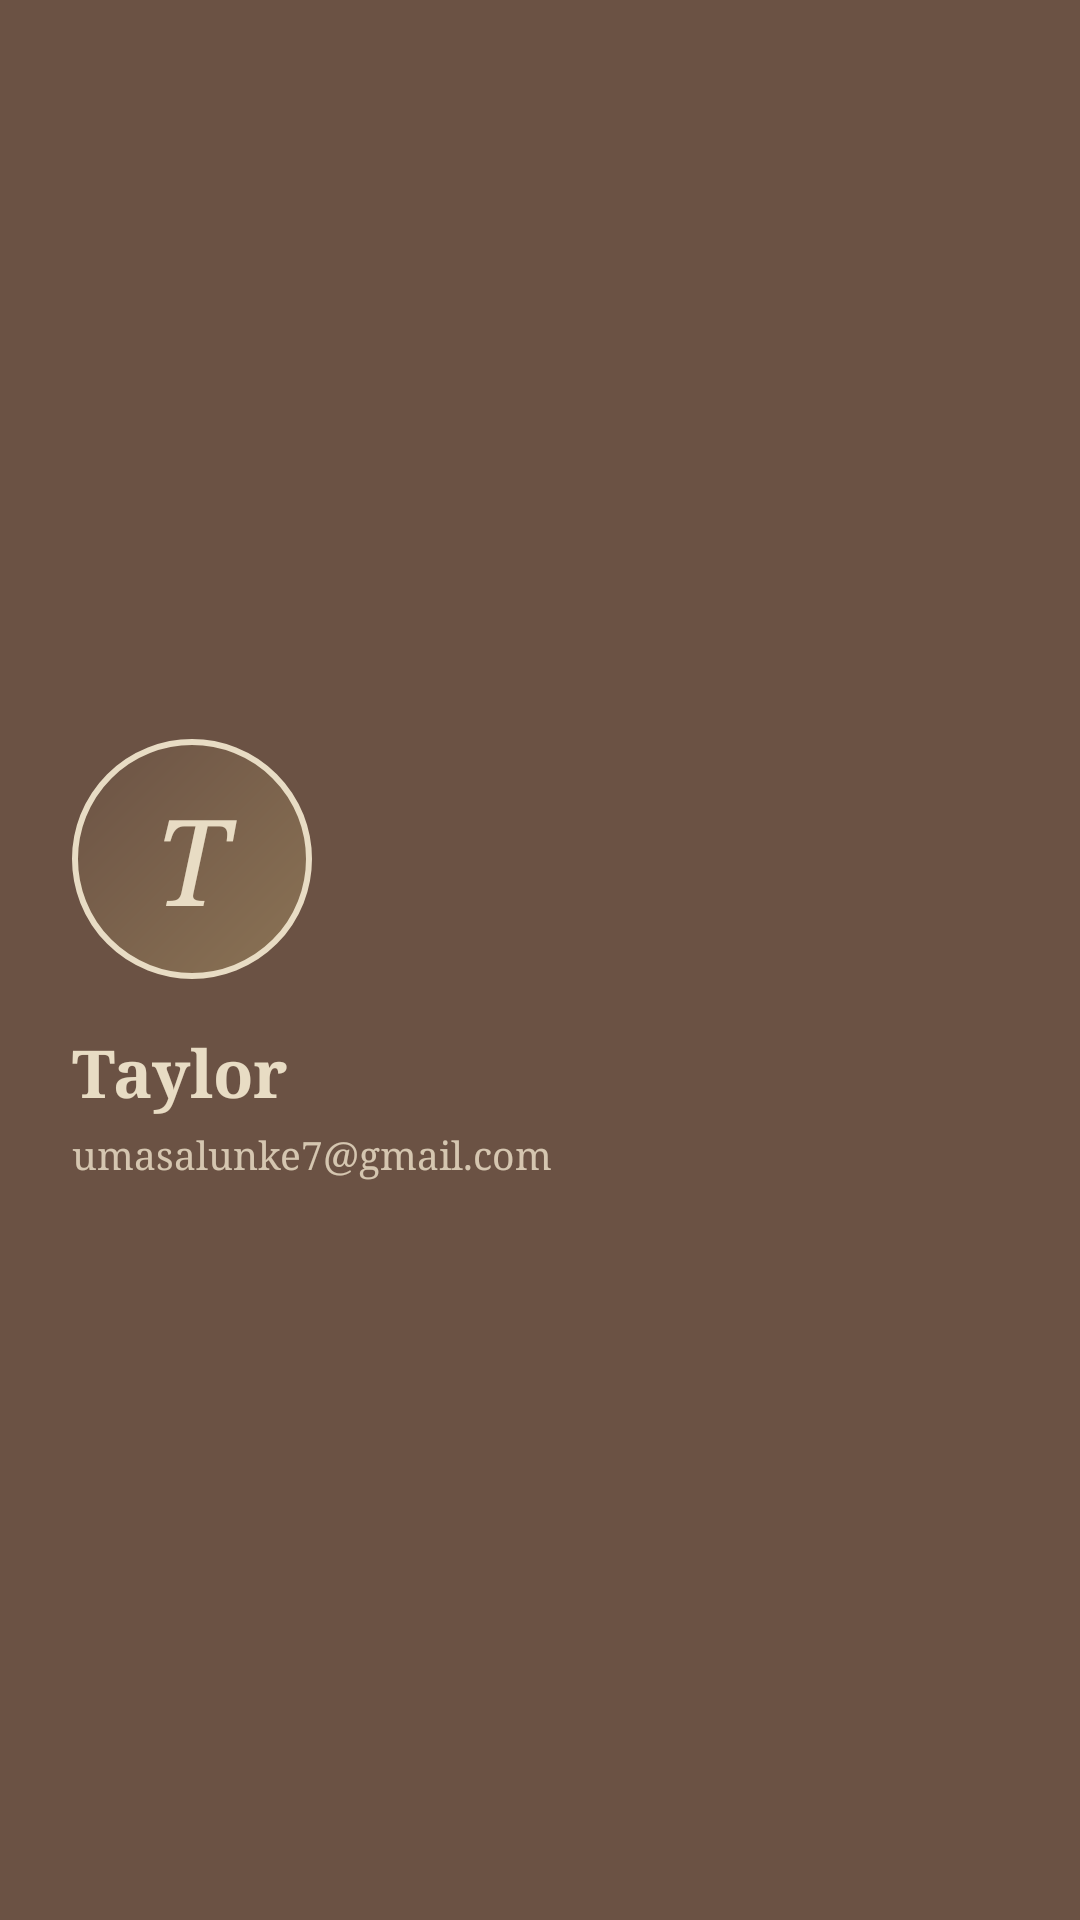

Here is an Android app screen rendered from its layout file. Give the layout XML and the strings, colors and styles it references.
<!-- AndroidManifest.xml: application theme Theme.Cursive -->
<!-- res/layout/nav_header.xml -->
<?xml version="1.0" encoding="utf-8"?>
<LinearLayout xmlns:android="http://schemas.android.com/apk/res/android"
    android:layout_width="match_parent"
    android:layout_height="200dp"
    android:background="@color/primary"
    android:orientation="vertical"
    android:padding="24dp"
    android:gravity="start|center_vertical">

    
    <FrameLayout
        android:layout_width="80dp"
        android:layout_height="80dp"
        android:layout_marginBottom="16dp">

        <View
            android:layout_width="80dp"
            android:layout_height="80dp"
            android:background="@drawable/profile_circle_gradient" />

        <TextView
            android:id="@+id/tvUserInitial"
            android:layout_width="match_parent"
            android:layout_height="match_parent"
            android:text="T"
            android:textSize="40sp"
            android:textColor="@color/cream"
            android:fontFamily="cursive"
            android:textStyle="italic"
            android:gravity="center" />

    </FrameLayout>

    
    <TextView
        android:id="@+id/tvUserName"
        android:layout_width="wrap_content"
        android:layout_height="wrap_content"
        android:text="Taylor"
        android:textSize="22sp"
        android:textColor="@color/cream"
        android:fontFamily="serif"
        android:textStyle="bold"
        android:layout_marginBottom="4dp" />

    
    <TextView
        android:id="@+id/tvUserEmail"
        android:layout_width="wrap_content"
        android:layout_height="wrap_content"
        android:text="umasalunke7@gmail.com"
        android:textSize="13sp"
        android:textColor="@color/cream"
        android:fontFamily="serif"
        android:alpha="0.85" />

</LinearLayout>
<!-- resources referenced by this layout -->
<resources>
  <color name="cream">#E8DCC4</color>
  <color name="primary">#6B5244</color>
  <!-- drawable profile_circle_gradient (drawable) -->
  <?xml version="1.0" encoding="utf-8"?>
  <shape xmlns:android="http://schemas.android.com/apk/res/android"
      android:shape="oval">
  
      <gradient
          android:startColor="#8B7355"
          android:endColor="#6B5244"
          android:angle="135"
          android:type="linear" />
  
      <stroke
          android:width="2dp"
          android:color="#E8DCC4" />
  
  </shape>
  <style name="Theme.Cursive" parent="Base.Theme.Cursive" />
  <style name="Base.Theme.Cursive" parent="Theme.MaterialComponents.Light.NoActionBar">
          
          <item name="colorPrimary">@color/primary</item>
          <item name="colorPrimaryVariant">@color/primary_light</item>
          <item name="colorOnPrimary">@color/cream</item>
  
          
          <item name="colorSecondary">@color/primary_light</item>
          <item name="colorSecondaryVariant">@color/primary</item>
          <item name="colorOnSecondary">@color/cream</item>
  
          
          <item name="android:colorBackground">@color/background</item>
          <item name="colorSurface">@color/card_background</item>
          <item name="colorOnSurface">@color/text_primary</item>
  
          
          <item name="android:statusBarColor">@color/primary</item>
          <item name="android:windowLightStatusBar">false</item>
  
          
          <item name="android:textColorPrimary">@color/text_primary</item>
          <item name="android:textColorSecondary">@color/text_secondary</item>
  
          
          <item name="android:fontFamily">serif</item>
          <item name="fontFamily">serif</item>
      </style>
  <color name="primary_light">#8B7355</color>
  <color name="background">#F5EFE6</color>
  <color name="card_background">#FBF7F0</color>
  <color name="text_primary">#3D2E1F</color>
  <color name="text_secondary">#6B5244</color>
</resources>
